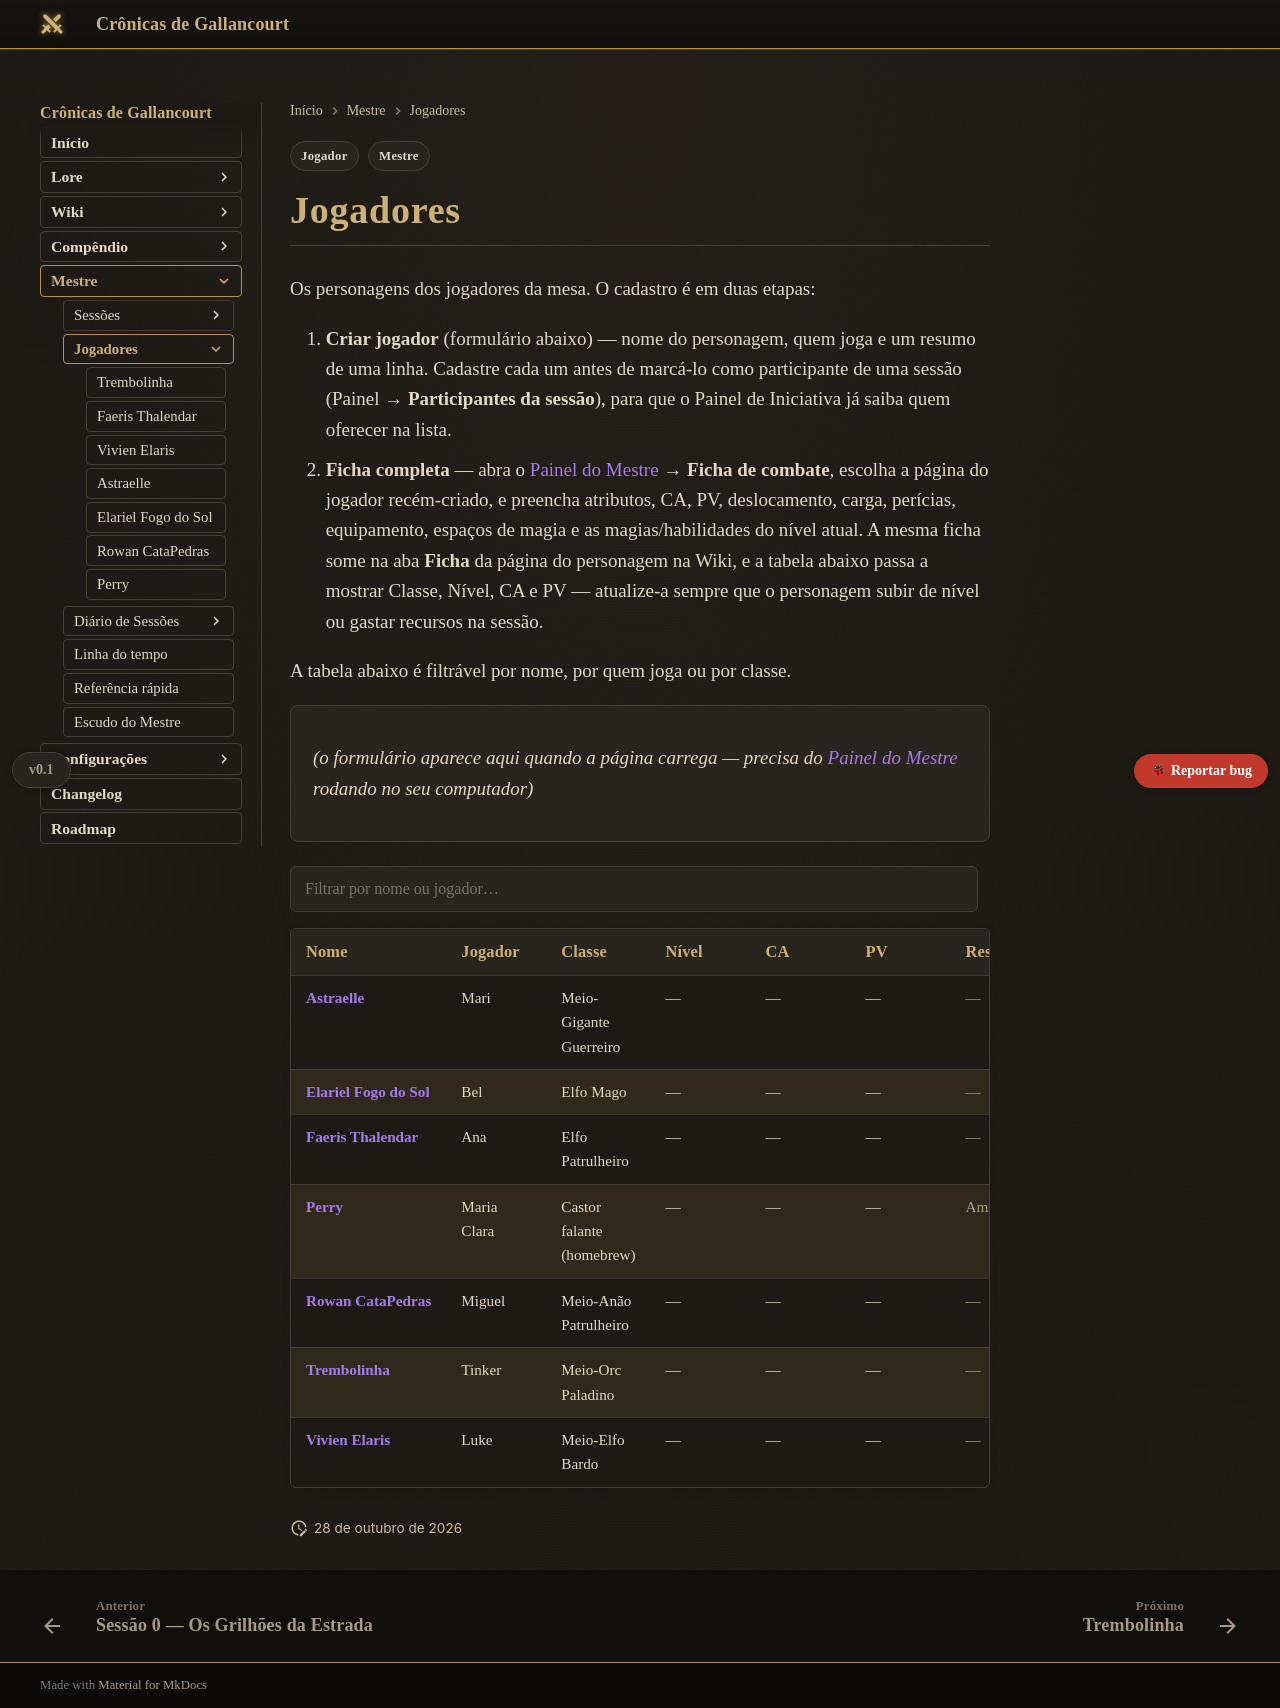

repository: Verayon/Gallancourt-RPG-DnD- · page: mestre/jogadores/index.html · generator: mkdocs

---
tags:
  - Mestre
  - Jogador
---

# Jogadores

Os personagens dos jogadores da mesa. O cadastro é em duas etapas:

1. **Criar jogador** (formulário abaixo) — nome do personagem, quem joga e um resumo de uma
   linha. Cadastre cada um antes de marcá-lo como participante de uma sessão (Painel →
   **Participantes da sessão**), para que o Painel de Iniciativa já saiba quem oferecer na lista.
2. **Ficha completa** — abra o [Painel do Mestre](../painel.md) → **Ficha de combate**, escolha a
   página do jogador recém-criado, e preencha atributos, CA, PV, deslocamento, carga, perícias,
   equipamento, espaços de magia e as magias/habilidades do nível atual. A mesma ficha some na
   aba **Ficha** da página do personagem na Wiki, e a tabela abaixo passa a mostrar Classe, Nível,
   CA e PV — atualize-a sempre que o personagem subir de nível ou gastar recursos na sessão.

A tabela abaixo é filtrável por nome, por quem joga ou por classe.

<!-- jogadores:lista -->
